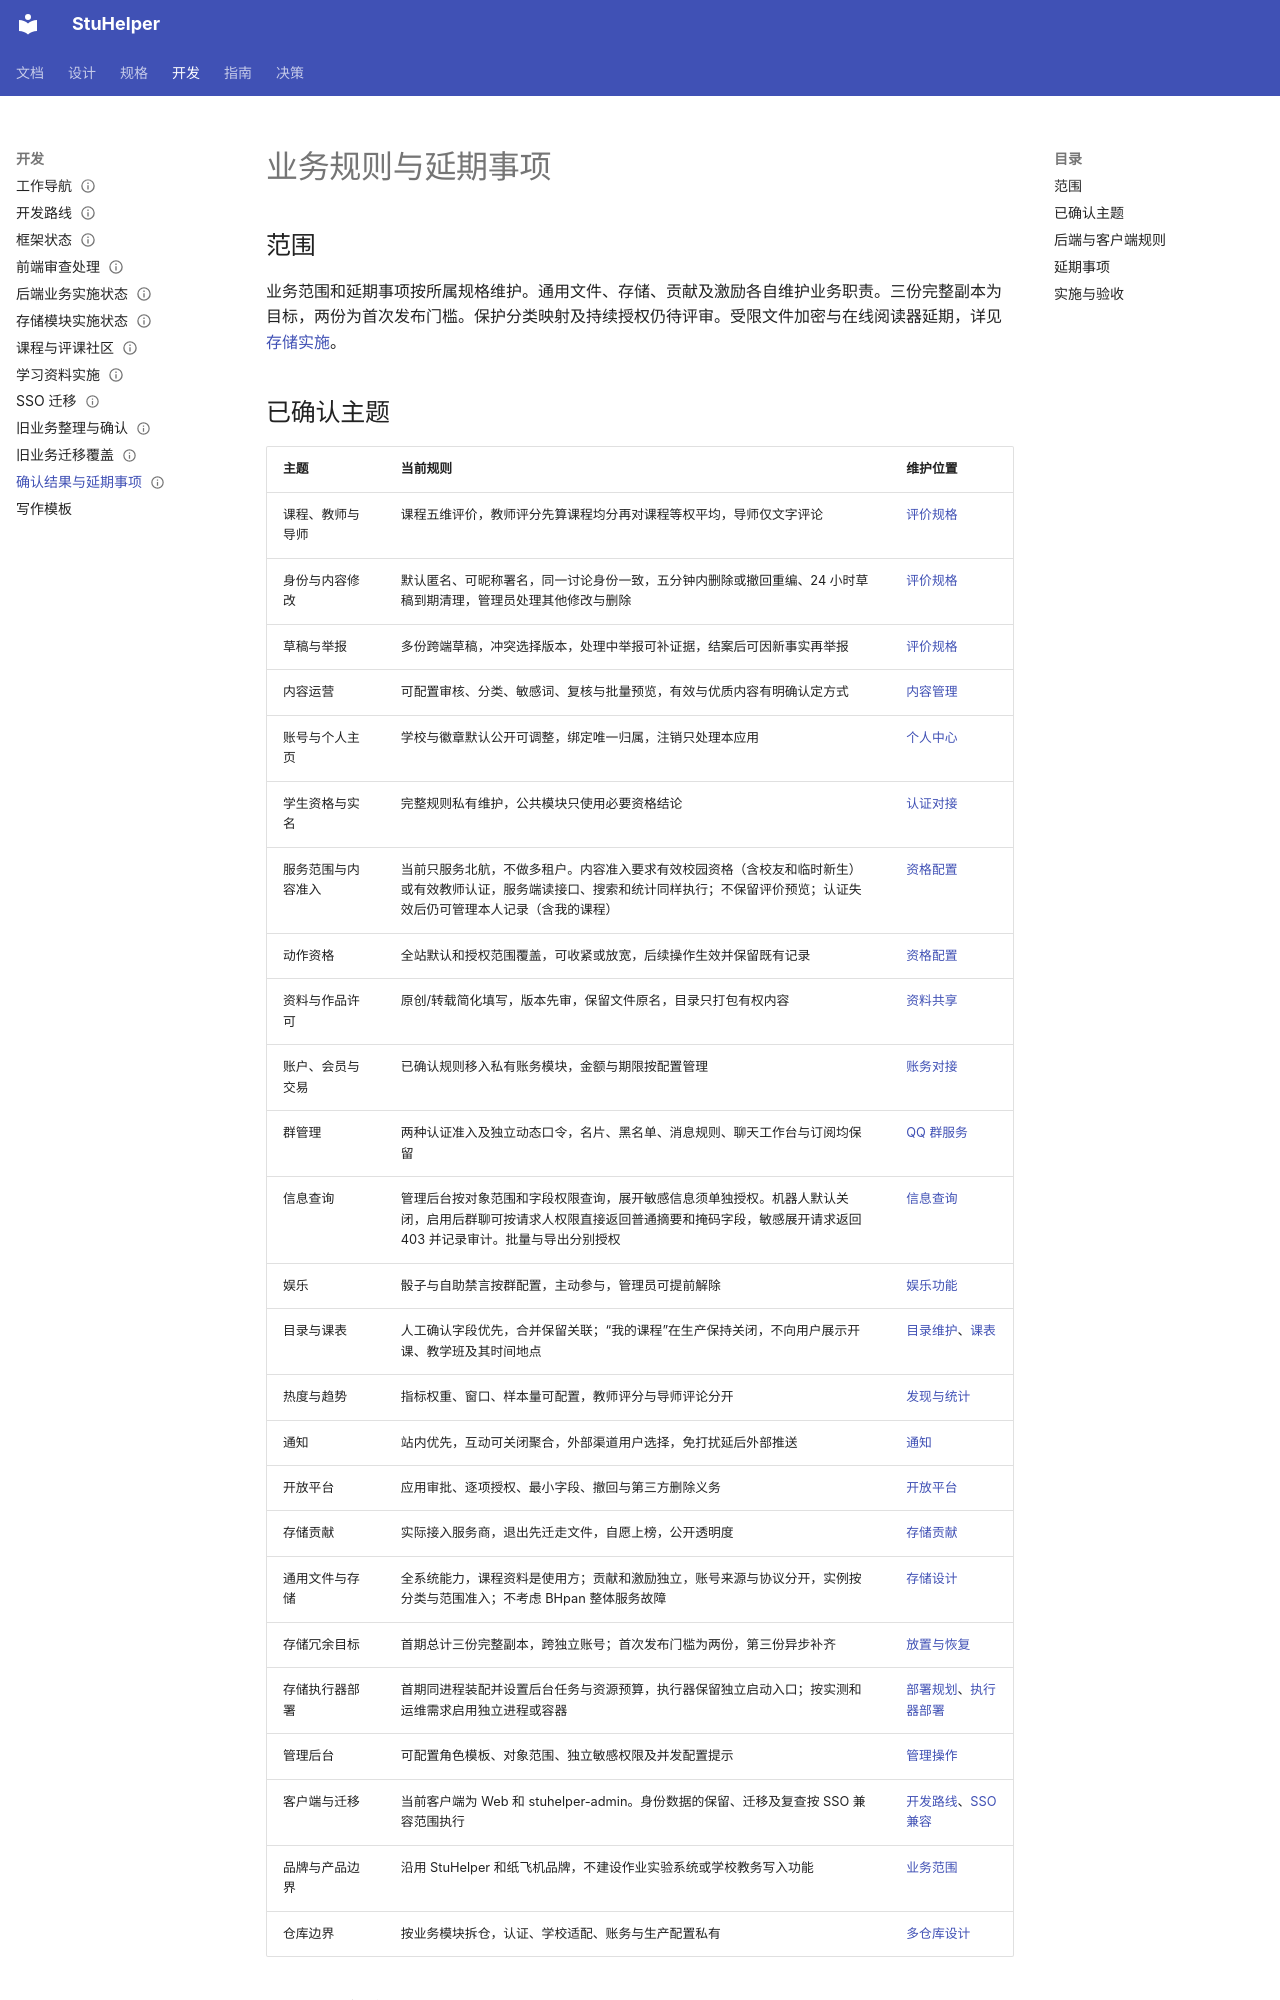

repository: StuHelper/stuhelper · page: development/business-decisions/index.html · generator: mkdocs

---
type: development
status: Accepted
updated: 2026-11-22
---

# 业务规则与延期事项

## 范围

业务范围和延期事项按所属规格维护。通用文件、存储、贡献及激励各自维护业务职责。三份完整副本为目标，两份为首次发布门槛。保护分类映射及持续授权仍待评审。受限文件加密与在线阅读器延期，详见[存储实施](storage-module.md)。
